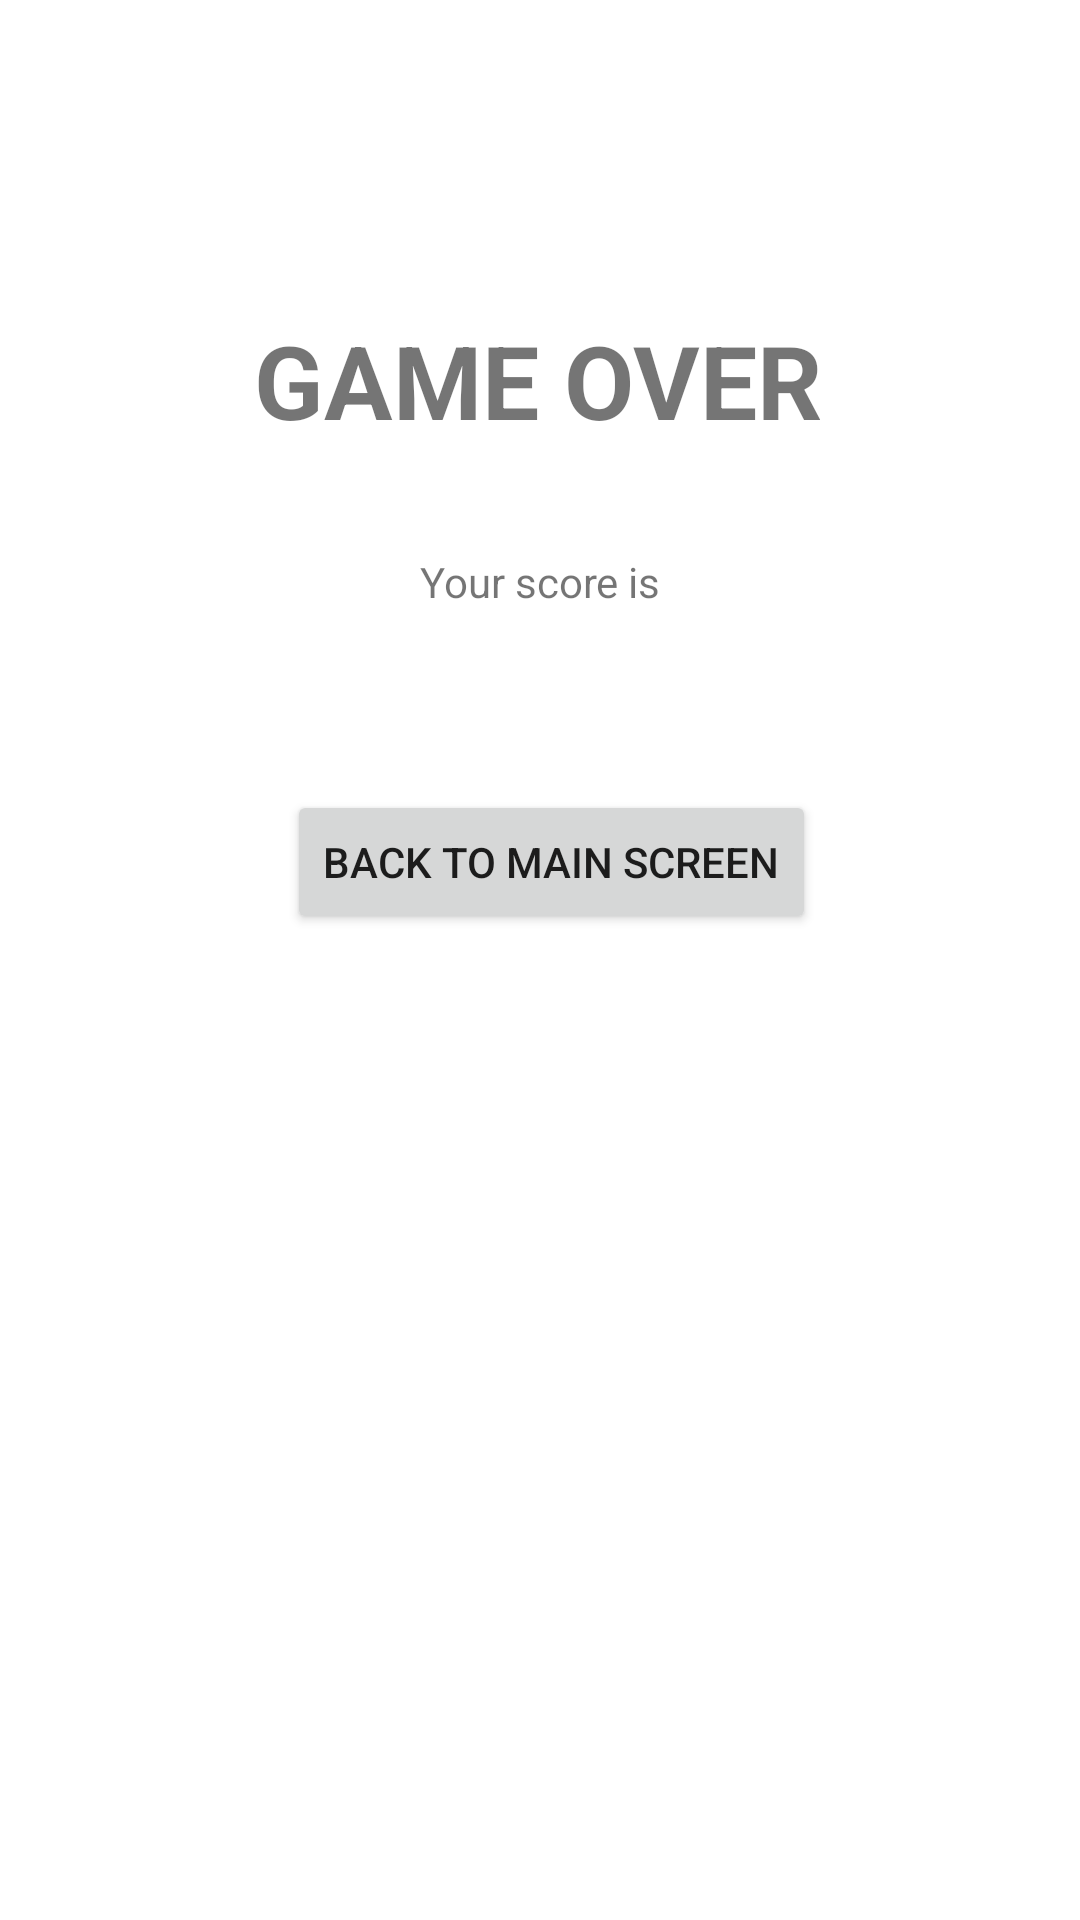

Layout XML and referenced resources for this Android screen:
<!-- AndroidManifest.xml: application theme Theme.Adv160420067Week2 -->
<!-- res/layout/fragment_result.xml -->
<?xml version="1.0" encoding="utf-8"?>
<FrameLayout xmlns:android="http://schemas.android.com/apk/res/android"
    xmlns:app="http://schemas.android.com/apk/res-auto"
    xmlns:tools="http://schemas.android.com/tools"
    android:layout_width="match_parent"
    android:layout_height="match_parent"
    tools:context=".ResultFragment">

    <androidx.constraintlayout.widget.ConstraintLayout
        android:layout_width="match_parent"
        android:layout_height="match_parent">

        <TextView
            android:id="@+id/textView"
            android:layout_width="wrap_content"
            android:layout_height="wrap_content"
            android:layout_marginTop="104dp"
            android:text="GAME OVER"
            android:textSize="34sp"
            android:textStyle="bold"
            app:layout_constraintEnd_toEndOf="parent"
            app:layout_constraintHorizontal_bias="0.497"
            app:layout_constraintStart_toStartOf="parent"
            app:layout_constraintTop_toTopOf="parent" />

        <TextView
            android:id="@+id/txtScore"
            android:layout_width="wrap_content"
            android:layout_height="wrap_content"
            android:layout_marginTop="35dp"
            android:text="Your score is"
            app:layout_constraintEnd_toEndOf="parent"
            app:layout_constraintStart_toStartOf="parent"
            app:layout_constraintTop_toBottomOf="@+id/textView" />

        <Button
            android:id="@+id/btnBalik"
            android:layout_width="wrap_content"
            android:layout_height="wrap_content"
            android:layout_marginTop="60dp"
            android:text="BACK TO MAIN SCREEN"
            app:icon="@drawable/ic_baseline_arrow_back_24"
            app:layout_constraintEnd_toEndOf="parent"
            app:layout_constraintHorizontal_bias="0.52"
            app:layout_constraintStart_toStartOf="parent"
            app:layout_constraintTop_toBottomOf="@+id/txtScore" />
    </androidx.constraintlayout.widget.ConstraintLayout>
</FrameLayout>
<!-- resources referenced by this layout -->
<resources>
  <style name="Theme.Adv160420067Week2" parent="Theme.MaterialComponents.DayNight.DarkActionBar">
          
          <item name="colorPrimary">@color/purple_500</item>
          <item name="colorPrimaryVariant">@color/purple_700</item>
          <item name="colorOnPrimary">@color/white</item>
          
          <item name="colorSecondary">@color/teal_200</item>
          <item name="colorSecondaryVariant">@color/teal_700</item>
          <item name="colorOnSecondary">@color/black</item>
          
          <item name="android:statusBarColor" tools:targetApi="l">?attr/colorPrimaryVariant</item>
          
      </style>
  <!-- not gathered from this repository: default colours our renderer supplied (Android Studio template values) -->
  <color name="purple_500">#FF6200EE</color>
  <color name="purple_700">#FF3700B3</color>
  <color name="teal_200">#FF03DAC5</color>
  <color name="teal_700">#FF018786</color>
  <color name="black">#FF000000</color>
  <color name="white">#FFFFFFFF</color>
</resources>
